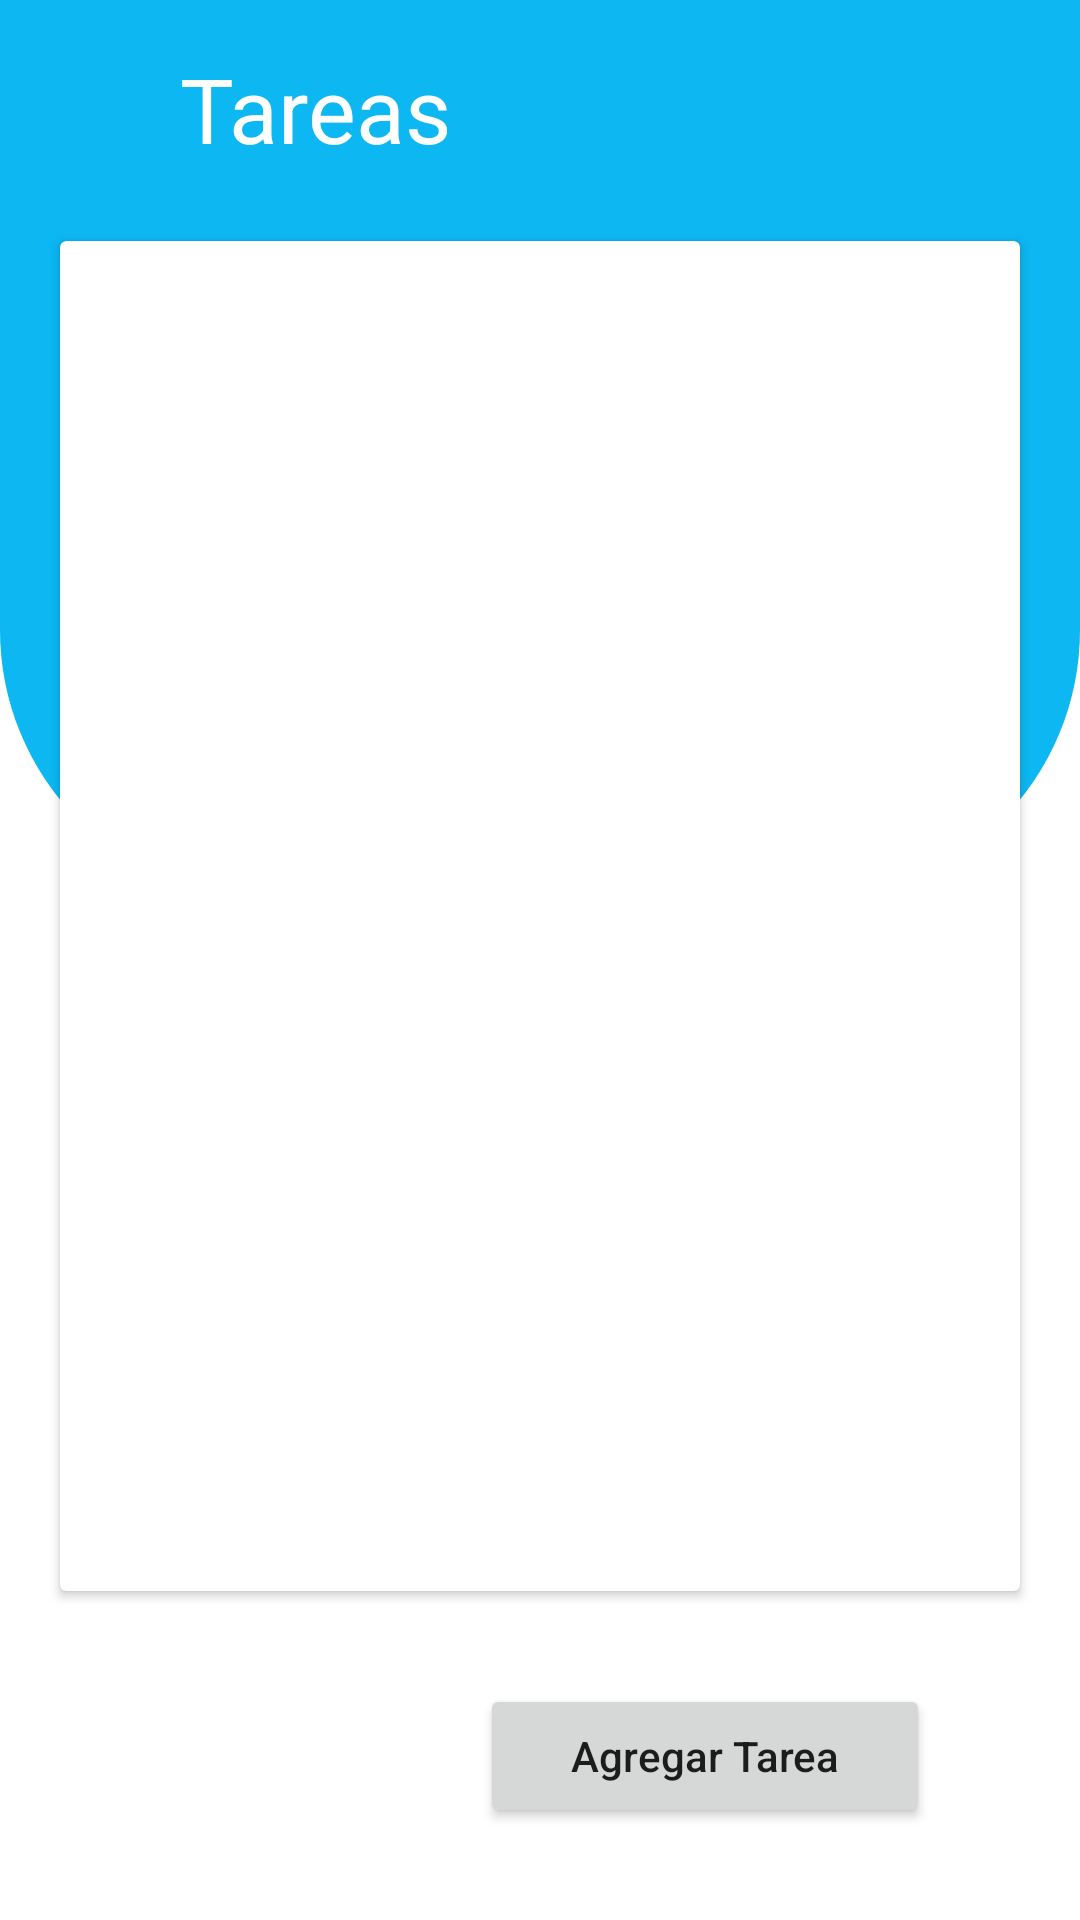

Layout XML and referenced resources for this Android screen:
<!-- AndroidManifest.xml: application theme Theme.Fire -->
<!-- res/layout/fragment_dashboard.xml -->
<?xml version="1.0" encoding="utf-8"?>
<androidx.constraintlayout.widget.ConstraintLayout xmlns:android="http://schemas.android.com/apk/res/android"
    xmlns:app="http://schemas.android.com/apk/res-auto"
    xmlns:tools="http://schemas.android.com/tools"
    android:layout_width="match_parent"
    android:layout_height="match_parent"
    tools:context=".DashboardFragment"
    android:id="@+id/frameLayout">


    <View
        android:id="@+id/view"
        android:layout_width="wrap_content"
        android:layout_height="300dp"
        android:background="@drawable/iu_agenda"
        app:layout_constraintEnd_toEndOf="parent"
        app:layout_constraintStart_toStartOf="parent"
        app:layout_constraintTop_toTopOf="parent" />

    <TextView
        android:id="@+id/txtTareas"
        android:layout_width="wrap_content"
        android:layout_height="wrap_content"
        android:layout_marginStart="60dp"
        android:layout_marginLeft="60dp"
        android:layout_marginTop="16dp"
        android:text="Tareas"
        android:textColor="@color/white"
        android:textSize="30dp"
        app:layout_constraintStart_toStartOf="parent"
        app:layout_constraintTop_toTopOf="parent" />


    <androidx.cardview.widget.CardView
        android:id="@+id/Contenedor_recyclerViewTareas"
        android:layout_width="match_parent"
        android:layout_height="450dp"
        android:layout_marginStart="20dp"
        android:layout_marginLeft="20dp"
        android:layout_marginTop="24dp"
        android:layout_marginEnd="20dp"
        android:layout_marginRight="20dp"
        android:elevation="10dp"
        app:layout_constraintEnd_toEndOf="parent"
        app:layout_constraintStart_toStartOf="parent"
        app:layout_constraintTop_toBottomOf="@+id/txtTareas">



        <androidx.recyclerview.widget.RecyclerView
            android:id="@+id/rv_tareas"
            android:layout_width="match_parent"
            android:layout_height="match_parent"
            />


    </androidx.cardview.widget.CardView>

    <Button
        android:id="@+id/BotonAgregar"
        android:layout_width="150dp"
        android:layout_height="wrap_content"
        android:layout_marginTop="16dp"
        android:layout_marginEnd="50dp"
        android:layout_marginRight="50dp"
        android:layout_marginBottom="16dp"
        android:text="Agregar Tarea"
        android:textAllCaps="false"
        app:layout_constraintBottom_toBottomOf="parent"
        app:layout_constraintEnd_toEndOf="parent"
        app:layout_constraintTop_toBottomOf="@+id/Contenedor_recyclerViewTareas" />


</androidx.constraintlayout.widget.ConstraintLayout>
<!-- resources referenced by this layout -->
<resources>
  <color name="white">#FFFFFFFF</color>
  <!-- drawable iu_agenda (drawable-v24) -->
  <?xml version="1.0" encoding="utf-8"?>
  <shape xmlns:android="http://schemas.android.com/apk/res/android">
      <solid
          android:color="#0CB7F2"/>
      <corners
          android:topLeftRadius="0dp"
          android:topRightRadius="0dp"
          android:bottomLeftRadius="90dp"
          android:bottomRightRadius="90dp"/>
      <padding
          android:left="10dp"
          android:top="10dp"
          android:right="10dp"
          android:bottom="10dp" />
  </shape>
  <style name="Theme.Fire" parent="Theme.MaterialComponents.DayNight.NoActionBar">
          
          <item name="colorPrimary">@color/purple_500</item>
          <item name="colorPrimaryVariant">@color/purple_700</item>
          <item name="colorOnPrimary">@color/white</item>
          
          <item name="colorSecondary">@color/teal_200</item>
          <item name="colorSecondaryVariant">@color/teal_700</item>
          <item name="colorOnSecondary">@color/black</item>
          
          <item name="android:statusBarColor" tools:targetApi="l">?attr/colorPrimaryVariant</item>
          
      </style>
  <color name="purple_500">#0CB7F2</color>
  <color name="purple_700">#FF0CB7F2</color>
  <color name="teal_200">#FF03DAC5</color>
  <color name="teal_700">#FF018786</color>
  <color name="black">#FF000000</color>
</resources>
